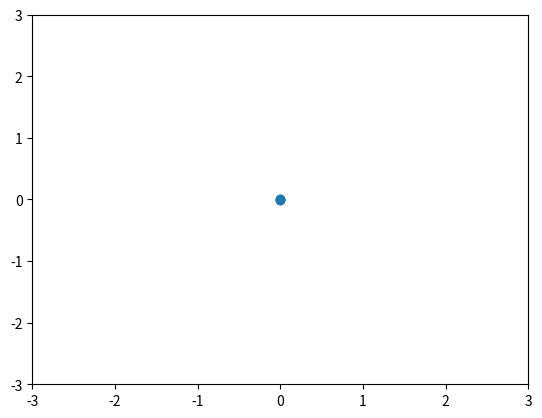
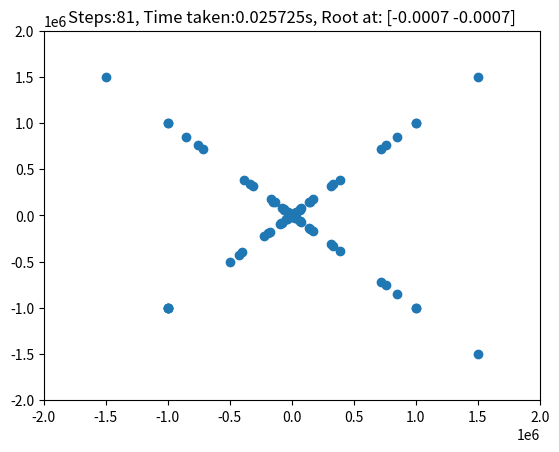

Recreate these plots in Python, in order. (Note: this script raises an exception after producing the figures.)
# Importing numpy.
import numpy as np
import matplotlib.pyplot as plt
from mpl_toolkits.mplot3d import Axes3D
from matplotlib.animation import FuncAnimation
import time

# Initiate a stop watch.
start_time = time.time()

# Define the function at hand. For efficiency, the function will be coded to act
# on a full array, and to output a full array.
def f(array):
    dummy = array**2
    dummy1, dummy2 = np.hsplit(dummy,2)
    output = dummy1 + dummy2
    return(output)

# Define control paramters (these are explained when they're implemented).
c1,nx,ny,w,err = 0.5,2,2,0.2,0.000001

# Define search area.
xmin, xmax, ymin, ymax = -10**6, 10**6, -10**6, 10**6

# Initialise a variable to count the iterations of the loop.
step = 0

# Generate grid of initial positions. nx is size of the horizontal side of the
# grid of particles. ny is the analogous quantity for the vertical side.
x = np.linspace(xmin,xmax,nx)
y = np.linspace(ymin,ymax,ny)

# Initialise an empty list to store the positions.
positions = np.empty((0,1))

# Generate grids of coordinates for all particles at first instance.
for i in x:
    for j in y:
        positions = np.append(positions,(i,j)).reshape(-1,2)

# Calculate the values of the function at the first positions. This is where the function
# is hard-coded; generalisation considerations are necessary.
fval = positions**2
f1,f2 = np.hsplit(fval,2)
fvalues = f1+f2

# Generate random initial velocities.
velocities = np.random.rand(nx*ny,2)

# First step must be done manually.
position = positions + velocities

# Combine the 2D arrays of both the first positions and the second positions
# into the array for the position history. This is the step where the positions
# array becomes 3D.
positions = np.stack([positions,position])

# Count increased.
step += 1

# The f(x,y) values of the new positions are calculated manually. Two arrays
# of fvalues is needed to calculate the personal best so this is done outside
# the loop.
fval = positions[step]**2
f1,f2 = np.hsplit(fval,2)
fvalue = f1+f2
fvalues = np.stack([fvalues,fvalue])

# Define two arrays for stop condition. Here the variable err is our accepted
# error margin.
zeros_min = np.zeros((nx*ny,1))
zeros_min -= err
zeros_max = np.zeros((nx*ny,1))
zeros_max += err

# Calculate the personal best manually once. God bless vectorised operations.
keep = np.where(fvalues[step-1]>fvalues[step],0,1)
change = np.where(fvalues[step-1]<fvalues[step],0,1)

C = change*positions[step]
K = keep*positions[step-1]

personalbest = C+K

# Big loop.
while ((zeros_min<fvalues[step])&(fvalues[step]<zeros_max)).any()==False:
     
      # Evaluate the personal best.
      keep = np.where(f(personalbest)>fvalues[step],0,1)
      change = np.where(f(personalbest)<fvalues[step],1,0)
      
      C = change*positions[step]
      K = keep*personalbest
      
      personalbest = C+K
         
      # Generate the new velocities.
      velocities = w*velocities+c1*(personalbest-positions[step])
     
      # Move the particles one step.
      p = np.empty((nx*ny,2))
      p = positions[step]+velocities
      positions = np.vstack([positions, p[None, :, :]])
      
      # Calculate the values of the function at this step.
      fval = positions[step]**2
      f1,f2 = np.hsplit(fval,2)
      fvalue = f1+f2
      fvalues = np.vstack([fvalues,fvalue[None,:,:]])
      
      # Keep count of how many iterations have occured.
      step += 1

# Print the time the program took.
print("My program took", time.time() - start_time, "to run")      
# Plot the final positions.
x,y=np.hsplit(positions[step],2)
plt.xlim(-3,3), plt.ylim(-3,3), plt.scatter(x,y)

# Prepare the data for animation.
fig, ax = plt.subplots()
ax.set_xlim([xmin*2, xmax*2])
ax.set_ylim([ymin*2,ymax*2])

gbestindex = np.unravel_index(np.argmin(fvalues, axis=None), fvalues.shape) # This alone returns
# (4,3,0) for example, which would give us just the x coordinate when we call it in positions
# so the following two lines are to remove the third element using slicing.
last_index = len(gbestindex) - 1
gbestindex = gbestindex[:last_index]
gbest = positions[gbestindex]
fig = ax.scatter(positions[:,:,0],positions[:,:,1]), plt.title(f'Steps:{step}, Time taken:{np.round(time.time()-start_time,6)}s, Root at: {np.round(gbest,4)}')


def animate(i):
    im = plt.scatter(positions[i,:,0],positions[i,:,1])
    return im,

ani = FuncAnimation(fig, animate, repeat=True, frames=len(positions) - 1, interval=50,blit=False)

#To save the animation using Pillow as a gif
# writer = animation.PillowWriter(fps=15,
# [redacted]
#                                 bitrate=1800)
# ani.save('scatter.gif', writer=writer)

plt.show()